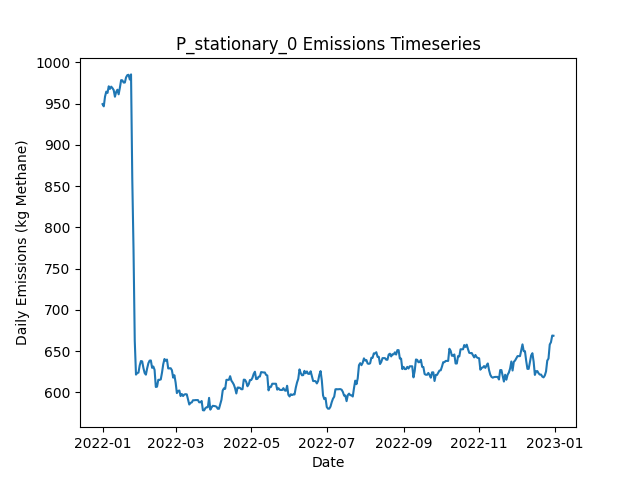

Data behind this chart, as committed beside it:
Date, Daily Emissions (Kg Methane), Daily Mitigable Emissions (Kg Methane), Daily Non-Mitigable Emissions (Kg Methan…, Daily Cost ($), Active Leaks, New Leaks, Leaks Repaired, Leaks Naturally Repaired, Leaks Tagged, Daily Repair Cost ($), Daily Natural Repair Cost ($), stationary_mdl_high Deployment Cost ($), stationary_mdl_high Sites flagged for Fo…, stationary_mdl_high Leaks tagged for rep…, stationary_mdl_high Sites Visited, stationary_mdl_high Travel Time (Minutes…, stationary_mdl_high Survey Time (Minutes…, OGI_FU_mdl_high Deployment Cost ($), OGI_FU_mdl_high Sites flagged for Follow…, OGI_FU_mdl_high Leaks tagged for repair, OGI_FU_mdl_high Sites Visited, OGI_FU_mdl_high Travel Time (Minutes), OGI_FU_mdl_high Survey Time (Minutes)
2022-01-01, 949.4, 685.5, 263.9, 6030, 345, 347, 0, 2, 0.00000, 0.00000, 400, 6030, 0, , 10, 0, 0, 0.00000, , 0, 0, 0, 0
2022-01-02, 946.7, 682.9, 263.9, 30, 344, 0, 0, 1, 0.00000, 0.00000, 200, 30, 0, , 10, 0, 0, 0.00000, , 0, 0, 0, 0
2022-01-03, 958.5, 692.7, 265.8, 30, 347, 3, 0, 0, 0.00000, 0.00000, 0.00000, 30, 0, , 10, 0, 0, 0.00000, , 0, 0, 0, 0
2022-01-04, 964.6, 698.7, 265.8, 30, 348, 1, 0, 0, 0.00000, 0.00000, 0.00000, 30, 0, , 10, 0, 0, 0.00000, , 0, 0, 0, 0
2022-01-05, 963, 697.2, 265.8, 30, 347, 0, 0, 1, 0.00000, 0.00000, 200, 30, 0, , 10, 0, 0, 0.00000, , 0, 0, 0, 0
2022-01-06, 971, 705.2, 265.8, 30, 348, 2, 0, 1, 0.00000, 0.00000, 200, 30, 0, , 10, 0, 0, 0.00000, , 0, 0, 0, 0
2022-01-07, 967.9, 702.5, 265.4, 30, 346, 1, 0, 2, 0.00000, 0.00000, 400, 30, 0, , 10, 0, 0, 0.00000, , 0, 0, 0, 0
2022-01-08, 970.6, 705.2, 265.4, 30, 347, 1, 0, 0, 0.00000, 0.00000, 0.00000, 30, 0, , 10, 0, 0, 0.00000, , 0, 0, 0, 0
2022-01-09, 968.8, 705.4, 263.4, 30, 347, 2, 0, 1, 0.00000, 0.00000, 200, 30, 0, , 10, 0, 0, 0.00000, , 0, 0, 0, 0
2022-01-10, 966.4, 705.4, 261, 1030, 345, 0, 0, 0, 22, 0.00000, 0.00000, 30, 10, , 10, 0, 0, 1000, , 22, 3, 120, 360
2022-01-11, 958.4, 705.7, 252.7, 1030, 345, 1, 0, 0, 24, 0.00000, 0.00000, 30, 0, , 10, 0, 0, 1000, , 24, 3, 120, 360
2022-01-12, 964.2, 711.5, 252.7, 1030, 345, 1, 0, 1, 26, 0.00000, 200, 30, 0, , 10, 0, 0, 1000, , 26, 3, 120, 360
2022-01-13, 966.9, 714.1, 252.7, 530, 346, 1, 0, 0, 9, 0.00000, 0.00000, 30, 0, , 10, 0, 0, 500, , 9, 1, 30, 120
2022-01-14, 961.3, 708.6, 252.7, 30, 344, 1, 0, 3, 0.00000, 0.00000, 600, 30, 0, , 10, 0, 0, 0.00000, , 0, 0, 0, 0
2022-01-15, 969.3, 716.6, 252.7, 30, 344, 1, 0, 1, 0.00000, 0.00000, 200, 30, 0, , 10, 0, 0, 0.00000, , 0, 0, 0, 0
2022-01-16, 978.5, 716.8, 261.7, 30, 346, 2, 0, 0, 0.00000, 0.00000, 0.00000, 30, 0, , 10, 0, 0, 0.00000, , 0, 0, 0, 0
2022-01-17, 978.3, 717, 261.2, 30, 346, 1, 0, 0, 0.00000, 0.00000, 0.00000, 30, 0, , 10, 0, 0, 0.00000, , 0, 0, 0, 0
2022-01-18, 975.6, 714.4, 261.2, 30, 345, 1, 0, 2, 0.00000, 0.00000, 400, 30, 0, , 10, 0, 0, 0.00000, , 0, 0, 0, 0
2022-01-19, 975.6, 714.4, 261.2, 1030, 345, 0, 0, 0, 22, 0.00000, 0.00000, 30, 10, , 10, 0, 0, 1000, , 22, 3, 120, 360
2022-01-20, 981.9, 722.6, 259.2, 1030, 345, 2, 0, 1, 24, 0.00000, 200, 30, 0, , 10, 0, 0, 1000, , 24, 3, 120, 360
2022-01-21, 984.6, 725.3, 259.2, 1030, 346, 1, 0, 0, 26, 0.00000, 0.00000, 30, 0, , 10, 0, 0, 1000, , 26, 3, 120, 360
2022-01-22, 985, 725.8, 259.2, 530, 347, 1, 0, 0, 9, 0.00000, 0.00000, 30, 0, , 10, 0, 0, 500, , 9, 1, 30, 120
2022-01-23, 979.2, 720.4, 258.8, 30, 344, 0, 0, 2, 0.00000, 0.00000, 400, 30, 0, , 10, 0, 0, 0.00000, , 0, 0, 0, 0
2022-01-24, 985.4, 726.7, 258.8, 30, 346, 3, 0, 1, 0.00000, 0.00000, 200, 30, 0, , 10, 0, 0, 0.00000, , 0, 0, 0, 0
2022-01-25, 859, 600.2, 258.8, 4830, 323, 1, 24, 0, 0.00000, 4800, 0.00000, 30, 0, , 10, 0, 0, 0.00000, , 0, 0, 0, 0
2022-01-26, 773.6, 514.8, 258.8, 3830, 308, 4, 19, 0, 0.00000, 3800, 0.00000, 30, 0, , 10, 0, 0, 0.00000, , 0, 0, 0, 0
2022-01-27, 662.6, 403.8, 258.8, 4030, 287, 0, 20, 1, 0.00000, 4000, 200, 30, 0, , 10, 0, 0, 0.00000, , 0, 0, 0, 0
2022-01-28, 621.4, 362.9, 258.6, 2630, 278, 0, 8, 0, 6, 1600, 0.00000, 30, 10, , 10, 0, 0, 1000, , 6, 3, 120, 360
2022-01-29, 623.4, 362.9, 260.5, 1030, 279, 1, 0, 0, 10, 0.00000, 0.00000, 30, 0, , 10, 0, 0, 1000, , 10, 3, 120, 360
2022-01-30, 623.9, 362.9, 261, 1030, 280, 1, 0, 0, 8, 0.00000, 0.00000, 30, 0, , 10, 0, 0, 1000, , 8, 3, 120, 360
2022-01-31, 632.6, 371.6, 261, 530, 283, 3, 0, 0, 3, 0.00000, 0.00000, 30, 0, , 10, 0, 0, 500, , 3, 1, 30, 120
2022-02-01, 637.9, 377, 261, 30, 285, 2, 0, 0, 0.00000, 0.00000, 0.00000, 30, 0, , 10, 0, 0, 0.00000, , 0, 0, 0, 0
2022-02-02, 637.5, 375.4, 262.1, 30, 283, 1, 0, 1, 0.00000, 0.00000, 200, 30, 0, , 10, 0, 0, 0.00000, , 0, 0, 0, 0
2022-02-03, 629.4, 367.4, 262.1, 230, 283, 1, 1, 0, 0.00000, 200, 0.00000, 30, 0, , 10, 0, 0, 0.00000, , 0, 0, 0, 0
2022-02-04, 623.4, 361.3, 262.1, 230, 282, 0, 1, 0, 0.00000, 200, 0.00000, 30, 0, , 10, 0, 0, 0.00000, , 0, 0, 0, 0
2022-02-05, 621.4, 361.3, 260.1, 30, 281, 0, 0, 0, 0.00000, 0.00000, 0.00000, 30, 0, , 10, 0, 0, 0.00000, , 0, 0, 0, 0
2022-02-06, 629, 369.4, 259.6, 1030, 280, 1, 0, 1, 6, 0.00000, 200, 30, 10, , 10, 0, 0, 1000, , 6, 3, 120, 360
2022-02-07, 635.3, 375.4, 259.9, 1030, 282, 2, 0, 0, 9, 0.00000, 0.00000, 30, 0, , 10, 0, 0, 1000, , 9, 3, 120, 360
2022-02-08, 638.4, 378.5, 259.9, 1030, 284, 2, 0, 0, 10, 0.00000, 0.00000, 30, 0, , 10, 0, 0, 1000, , 10, 3, 120, 360
2022-02-09, 638.6, 378.5, 260.1, 530, 284, 2, 0, 1, 3, 0.00000, 200, 30, 0, , 10, 0, 0, 500, , 3, 1, 30, 120
2022-02-10, 629.7, 378.5, 251.2, 30, 283, 0, 0, 0, 0.00000, 0.00000, 0.00000, 30, 0, , 10, 0, 0, 0.00000, , 0, 0, 0, 0
2022-02-11, 631.2, 380.1, 251.2, 30, 282, 1, 0, 2, 0.00000, 0.00000, 400, 30, 0, , 10, 0, 0, 0.00000, , 0, 0, 0, 0
2022-02-12, 627.2, 376.1, 251.2, 230, 283, 2, 1, 0, 0.00000, 200, 0.00000, 30, 0, , 10, 0, 0, 0.00000, , 0, 0, 0, 0
2022-02-13, 606.4, 364.2, 242.2, 430, 281, 2, 2, 1, 0.00000, 400, 200, 30, 0, , 10, 0, 0, 0.00000, , 0, 0, 0, 0
2022-02-14, 606.9, 364.7, 242.2, 30, 282, 1, 0, 0, 0.00000, 0.00000, 0.00000, 30, 0, , 10, 0, 0, 0.00000, , 0, 0, 0, 0
2022-02-15, 615.2, 372.9, 242.2, 1030, 283, 1, 0, 0, 6, 0.00000, 0.00000, 30, 10, , 10, 0, 0, 1000, , 6, 3, 120, 360
2022-02-16, 615.2, 372.9, 242.2, 1030, 283, 1, 0, 1, 7, 0.00000, 200, 30, 0, , 10, 0, 0, 1000, , 7, 3, 120, 360
2022-02-17, 615.6, 373.4, 242.2, 1030, 284, 1, 0, 0, 9, 0.00000, 0.00000, 30, 0, , 10, 0, 0, 1000, , 9, 3, 120, 360
2022-02-18, 623.9, 381.7, 242.2, 530, 285, 1, 0, 0, 4, 0.00000, 0.00000, 30, 0, , 10, 0, 0, 500, , 4, 1, 30, 120
2022-02-19, 634.1, 389.9, 244.2, 30, 290, 5, 0, 0, 0.00000, 0.00000, 0.00000, 30, 0, , 10, 0, 0, 0.00000, , 0, 0, 0, 0
2022-02-20, 640.4, 387.2, 253.1, 30, 290, 1, 0, 1, 0.00000, 0.00000, 200, 30, 0, , 10, 0, 0, 0.00000, , 0, 0, 0, 0
2022-02-21, 638.1, 385, 253.1, 230, 290, 1, 1, 0, 0.00000, 200, 0.00000, 30, 0, , 10, 0, 0, 0.00000, , 0, 0, 0, 0
2022-02-22, 639.7, 386.6, 253.1, 30, 291, 1, 0, 0, 0.00000, 0.00000, 0.00000, 30, 0, , 10, 0, 0, 0.00000, , 0, 0, 0, 0
2022-02-23, 629, 375.8, 253.1, 430, 288, 0, 2, 1, 0.00000, 400, 200, 30, 0, , 10, 0, 0, 0.00000, , 0, 0, 0, 0
2022-02-24, 629, 375.8, 253.1, 1030, 288, 0, 0, 0, 6, 0.00000, 0.00000, 30, 10, , 10, 0, 0, 1000, , 6, 3, 120, 360
2022-02-25, 629.2, 376.1, 253.1, 1030, 289, 1, 0, 0, 8, 0.00000, 0.00000, 30, 0, , 10, 0, 0, 1000, , 8, 3, 120, 360
2022-02-26, 626.7, 373.4, 253.4, 1030, 289, 1, 0, 1, 7, 0.00000, 200, 30, 0, , 10, 0, 0, 1000, , 7, 3, 120, 360
2022-02-27, 617.8, 373.4, 244.4, 530, 288, 0, 0, 0, 4, 0.00000, 0.00000, 30, 0, , 10, 0, 0, 500, , 4, 1, 30, 120
2022-02-28, 620.7, 376.3, 244.4, 30, 290, 2, 0, 0, 0.00000, 0.00000, 0.00000, 30, 0, , 10, 0, 0, 0.00000, , 0, 0, 0, 0
2022-03-01, 611.8, 376.3, 235.5, 30, 289, 0, 0, 0, 0.00000, 0.00000, 0.00000, 30, 0, , 10, 0, 0, 0.00000, , 0, 0, 0, 0
... 305 more rows
